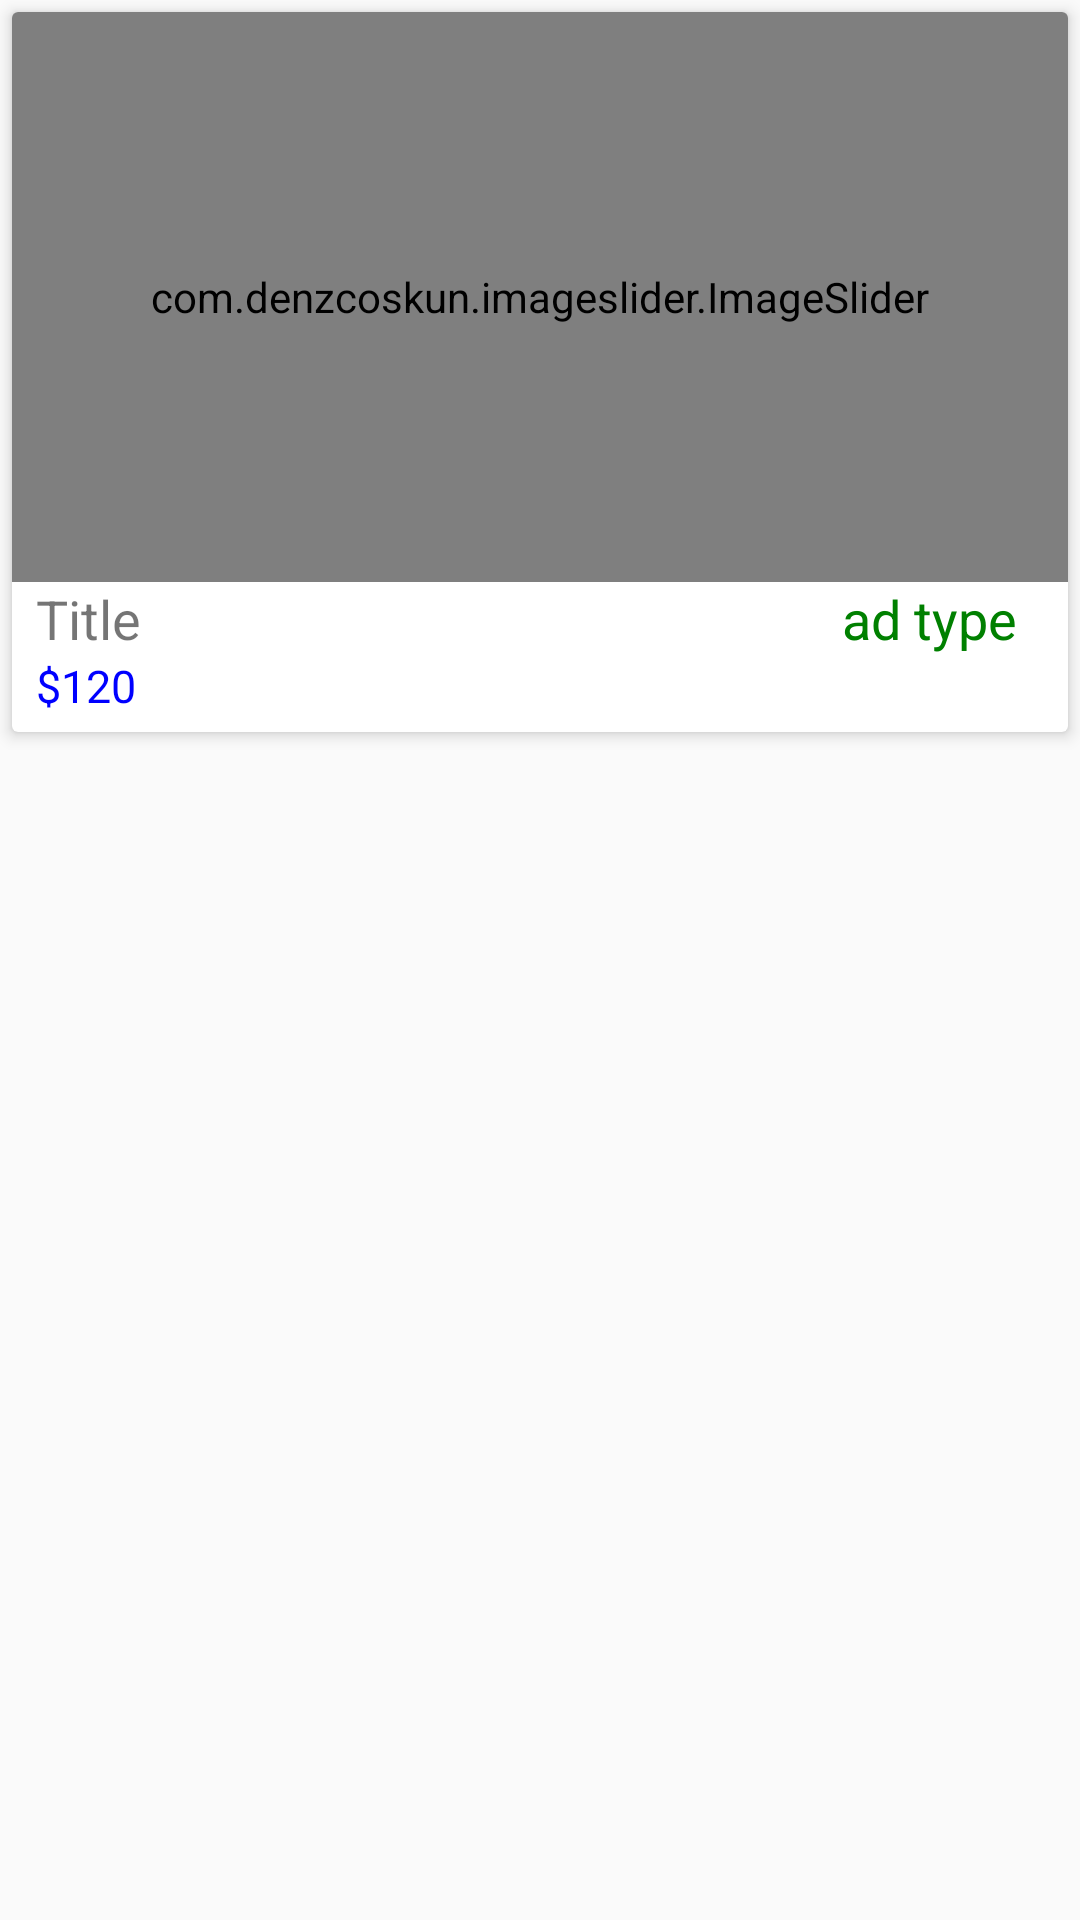

Layout XML and referenced resources for this Android screen:
<!-- AndroidManifest.xml: application theme AppTheme -->
<!-- res/layout/recyclerview_row_item_home.xml -->
<?xml version="1.0" encoding="utf-8"?>
<LinearLayout xmlns:android="http://schemas.android.com/apk/res/android"
    xmlns:app="http://schemas.android.com/apk/res-auto"
    xmlns:tools="http://schemas.android.com/tools"
    android:layout_width="match_parent"
    android:layout_height="wrap_content"
    android:orientation="vertical">

    <androidx.cardview.widget.CardView
        android:id="@+id/home_cardview"
        android:layout_width="match_parent"
        android:layout_height="240dp"
        android:layout_margin="4dp"
        android:layout_marginLeft="8dp"
        android:layout_marginRight="8dp"
        app:cardElevation="3dp">

        <androidx.appcompat.widget.LinearLayoutCompat
            android:layout_width="match_parent"
            android:layout_height="match_parent"
            android:orientation="vertical">

            
            
            
            
            
            
            
            

            <com.denzcoskun.imageslider.ImageSlider
                android:id="@+id/image_slider_home"
                android:layout_width="match_parent"
                android:layout_height="190dp"
                />

            <androidx.appcompat.widget.LinearLayoutCompat
                android:layout_width="match_parent"
                android:layout_height="wrap_content"
                android:layout_marginLeft="8dp"
                android:layout_marginRight="8dp"
                android:orientation="vertical">


                
                
                
                

                <LinearLayout
                    android:layout_width="match_parent"
                    android:layout_height="wrap_content"
                    android:orientation="horizontal">

                    <TextView
                        android:id="@+id/id_recyclerHome_title"
                        android:layout_width="0dp"

                        android:layout_height="wrap_content"

                        android:layout_weight=".80"
                        android:text="Title"
                        android:textSize="18sp" />

                    <TextView
                        android:id="@+id/id_recyclerHome_adType"
                        android:layout_width="0dp"
                        android:layout_height="wrap_content"
                        android:layout_weight=".20"

                        android:textColor="#008000"
                        android:textSize="18sp"
                        android:text="ad type"

                        />

                </LinearLayout>


                
                
                
                
                
                

                
                
                
                
                
                
                

                
                
                
                
                
                


                <TextView
                    android:id="@+id/id_recyclerHome_price"
                    android:layout_width="wrap_content"
                    android:layout_height="wrap_content"
                    android:text="$120"
                    android:textColor="#0000ff"
                    android:textSize="15sp" />


                

                

                
                
                
                


            </androidx.appcompat.widget.LinearLayoutCompat>


        </androidx.appcompat.widget.LinearLayoutCompat>

    </androidx.cardview.widget.CardView>
</LinearLayout>
<!-- resources referenced by this layout -->
<resources>
  <style name="AppTheme" parent="Theme.AppCompat.Light.DarkActionBar">
          
  
  
  
          <item name="colorPrimary">#0000FF</item>
          <item name="colorPrimaryDark">#0000FF</item>
          <item name="colorAccent">#000000</item>
  
      </style>
</resources>
